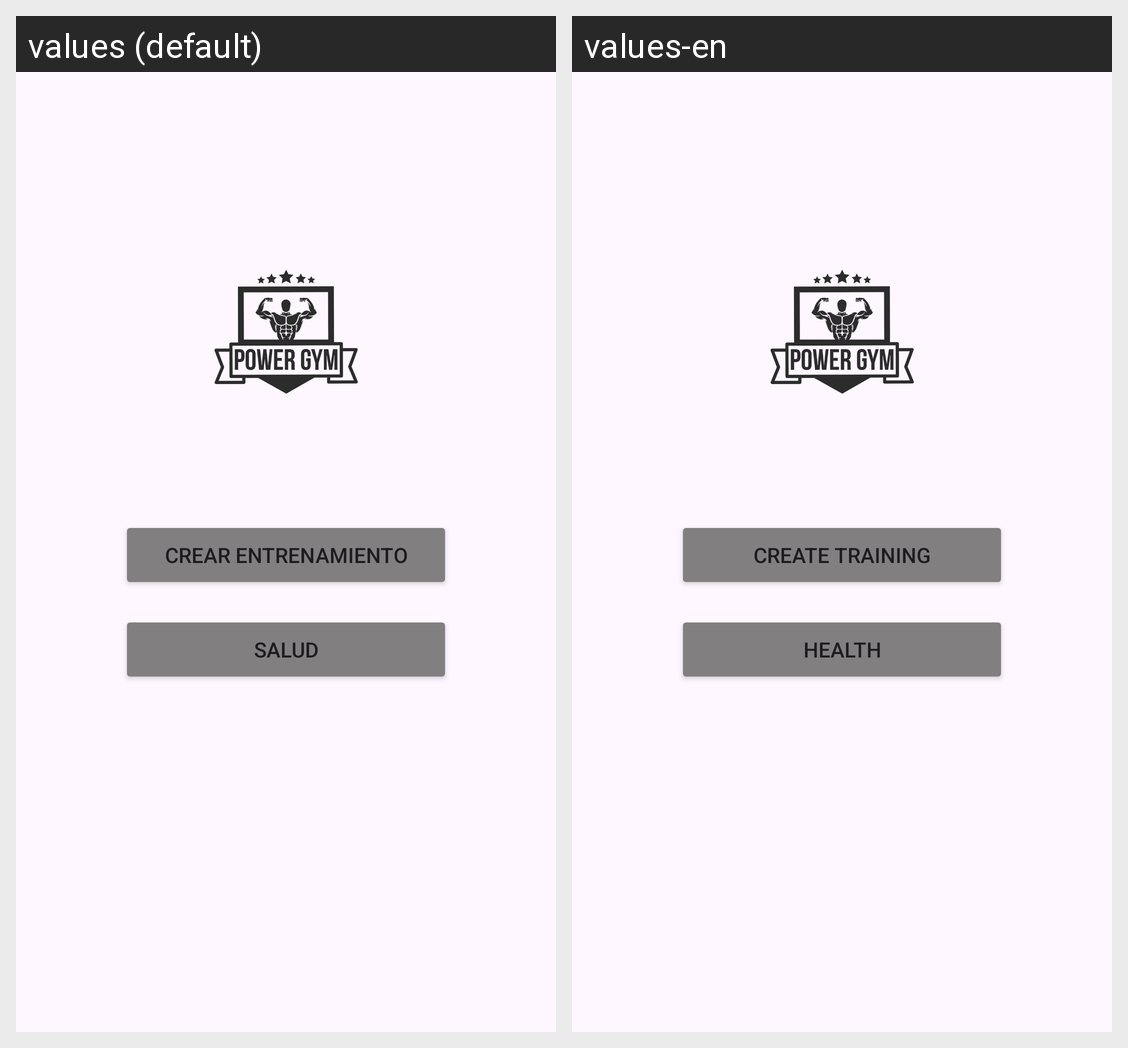

For this localized Android screen grid, give each drawn string resource with its value in every locale shown.
Android screen res/layout/activity_main.xml rendered under 2 locales, left to right: values (default), values-en. Device: Nexus 5 (rendered at 1080×1920; each locale shown at half size, 540×960, under a caption strip naming it); theme Theme.GymWorkoutAppointer.
Strings drawn on this screen, with the default value and each locale's value (text and hints the layout hard-codes, and strings that could not be matched under every locale, appear in the picture but are not listed):

salud
  values: Salud
  values-en: Health

entrenamiento
  values: Crear entrenamiento
  values-en: Create training
